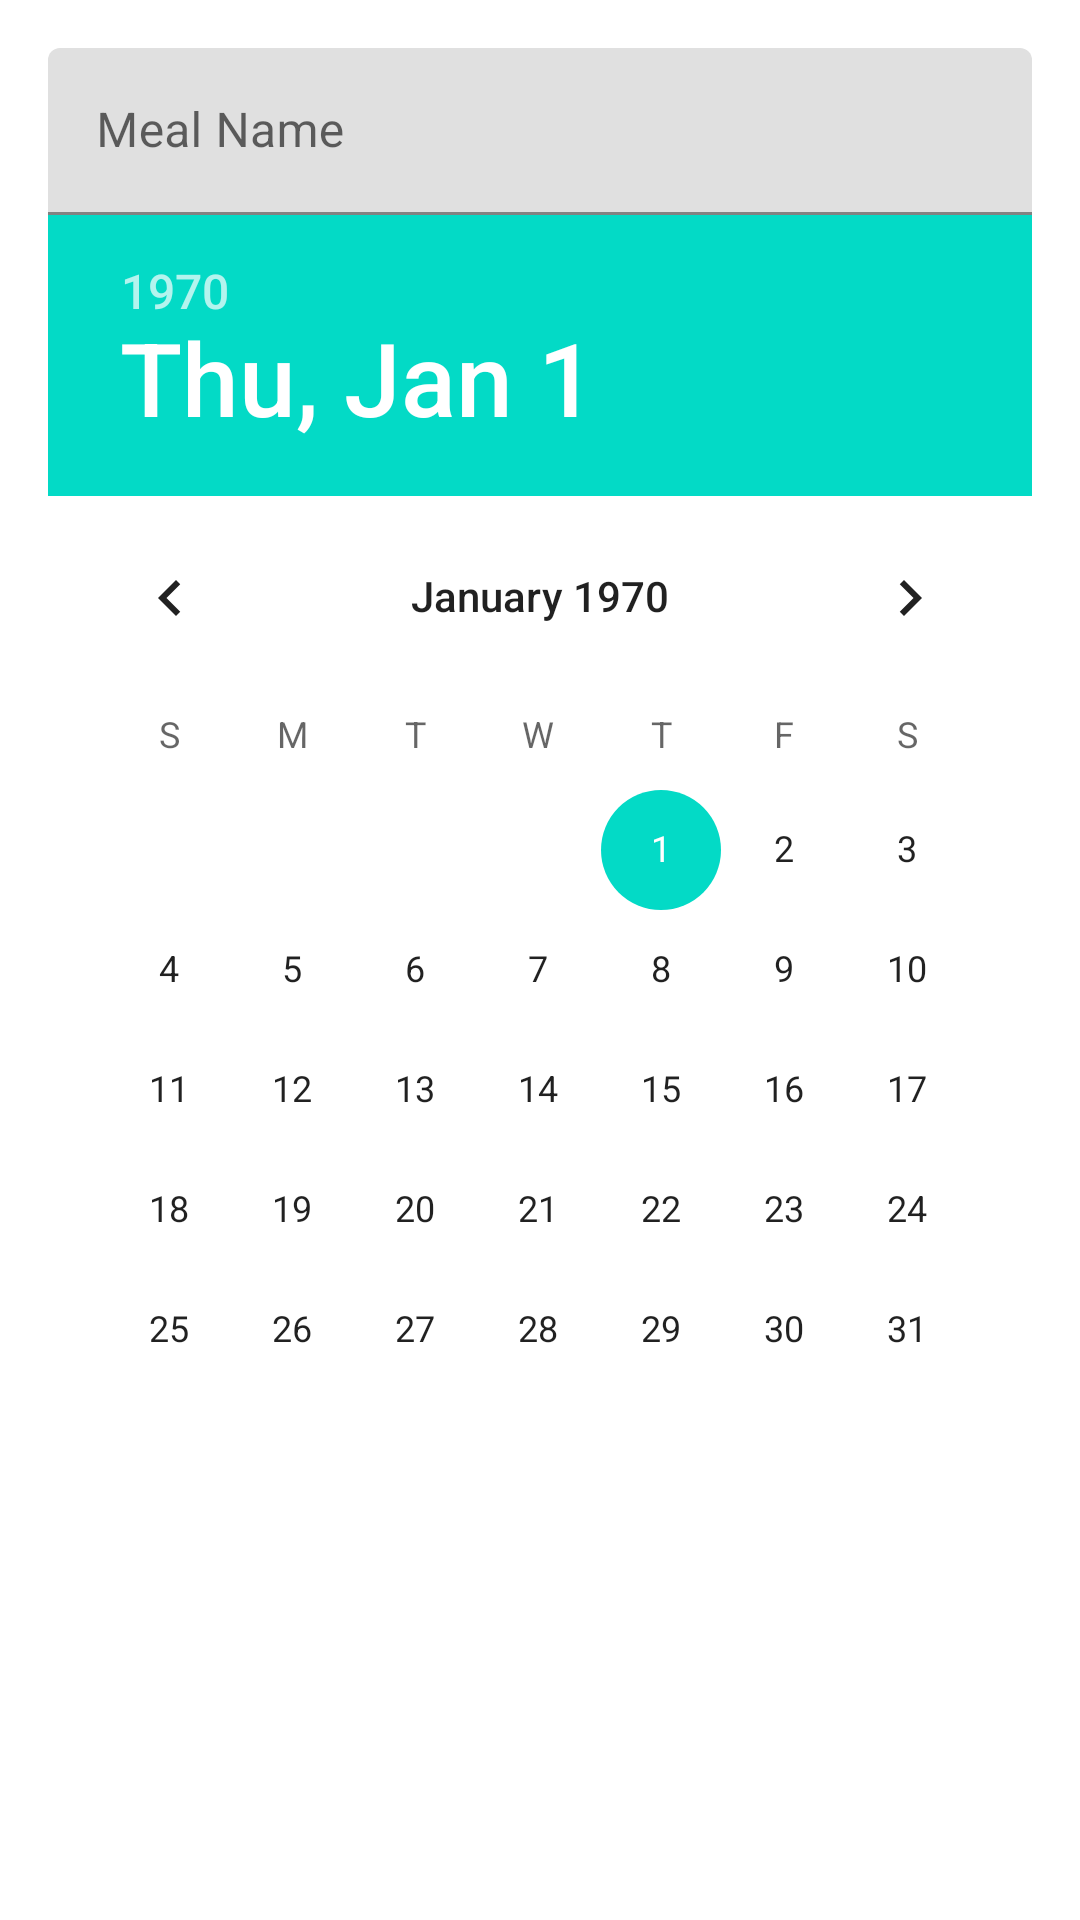

Reconstruct the res/layout file that produces this screen, plus the resources it refers to.
<!-- AndroidManifest.xml: application theme Theme.FoodiePal_Culinary_Companion -->
<!-- res/layout/custom_material_date_picker.xml -->
<?xml version="1.0" encoding="utf-8"?>
<LinearLayout
    xmlns:android="http://schemas.android.com/apk/res/android"
    android:layout_width="match_parent"
    android:layout_height="wrap_content"
    android:orientation="vertical"
    android:padding="16dp">
    <com.google.android.material.textfield.TextInputLayout
        android:id="@+id/etMealNameLayout"
        android:layout_width="match_parent"
        android:layout_height="wrap_content"
        android:hint="Meal Name">
        <com.google.android.material.textfield.TextInputEditText
            android:id="@+id/etMealName"
            android:layout_width="match_parent"
            android:layout_height="wrap_content"/>
    </com.google.android.material.textfield.TextInputLayout>
    <DatePicker
        android:id="@+id/datePicker"
        android:layout_width="match_parent"
        android:layout_height="wrap_content"
        android:calendarViewShown="false"/>
</LinearLayout>
<!-- resources referenced by this layout -->
<resources>
  <style name="Theme.FoodiePal_Culinary_Companion" parent="Theme.MaterialComponents.Light.DarkActionBar">
          
          <item name="colorPrimary">@color/light_blue_600</item>
          <item name="colorPrimaryVariant">@color/light_blue_A200</item>
          <item name="colorOnPrimary">@color/white</item>
          <item name="colorSurface">@color/white</item>
          <item name="colorOnSurface">@color/black</item>
          <item name="materialCalendarTheme">@style/ThemeOverlay.MaterialComponents.MaterialCalendar</item>
      </style>
  <color name="light_blue_600">#90EE90</color>
  <color name="light_blue_A200">#FF40C4FF</color>
  <color name="white">#FFFFFFFF</color>
  <color name="black">#FF000000</color>
  <style name="ThemeOverlay.MaterialComponents.MaterialCalendar" parent="">
          <item name="colorPrimary">@color/light_blue_600</item>
          <item name="colorOnPrimary">@color/white</item>
      </style>
</resources>
